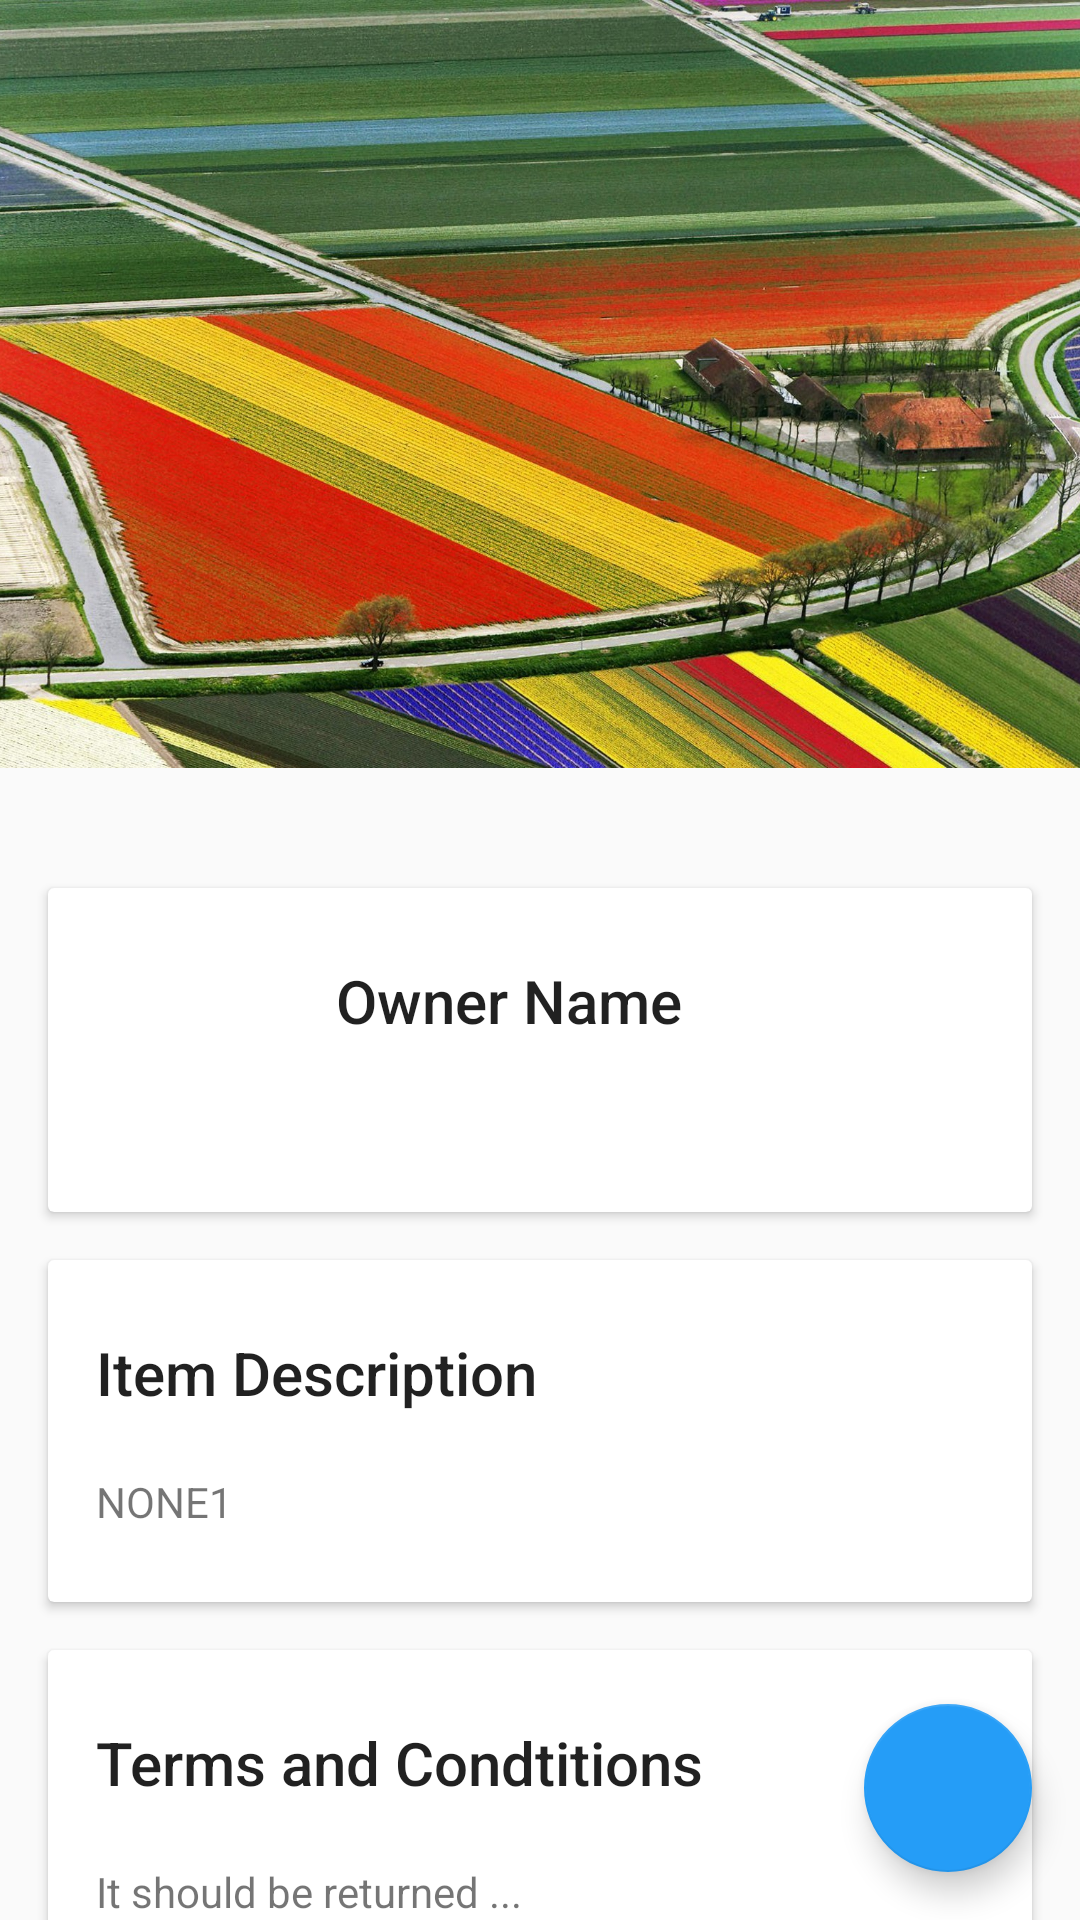

Reconstruct the res/layout file that produces this screen, plus the resources it refers to.
<!-- AndroidManifest.xml: application theme Theme.DesignDemo -->
<!-- res/layout/activity_detail_borrow.xml -->
<?xml version="1.0" encoding="utf-8"?>
<android.support.design.widget.CoordinatorLayout
    xmlns:android="http://schemas.android.com/apk/res/android"
    xmlns:app="http://schemas.android.com/apk/res-auto"
    android:id="@+id/detail_content"
    android:layout_width="match_parent"
    android:layout_height="match_parent"
    android:fitsSystemWindows="true">

    <android.support.design.widget.AppBarLayout
        android:id="@+id/appbar"
        android:layout_width="match_parent"
        android:layout_height="@dimen/detail_backdrop_height"
        android:theme="@style/ThemeOverlay.AppCompat.Dark.ActionBar"
        android:fitsSystemWindows="true">

        <android.support.design.widget.CollapsingToolbarLayout
            android:id="@+id/collapsing_toolbar"
            android:layout_width="match_parent"
            android:layout_height="match_parent"
            app:layout_scrollFlags="scroll|exitUntilCollapsed"
            android:fitsSystemWindows="true"
            app:contentScrim="?attr/colorPrimary"
            app:expandedTitleMarginStart="48dp"
            app:expandedTitleMarginEnd="64dp">

            <ImageView
                android:id="@+id/item_image"
                android:layout_width="match_parent"
                android:layout_height="match_parent"
                android:scaleType="centerCrop"
                android:src="@drawable/backdrop"
                android:fitsSystemWindows="true"
                app:layout_collapseMode="parallax" />

            <android.support.v7.widget.Toolbar
                android:id="@+id/toolbar_burrow"
                android:layout_width="match_parent"
                android:layout_height="?attr/actionBarSize"
                app:popupTheme="@style/ThemeOverlay.AppCompat.Light"
                app:layout_collapseMode="pin" />

        </android.support.design.widget.CollapsingToolbarLayout>

    </android.support.design.widget.AppBarLayout>

    <android.support.v4.widget.NestedScrollView
        xmlns:app="http://schemas.android.com/apk/res-auto"
        android:layout_width="match_parent"
        android:layout_height="match_parent"
        android:id="@+id/nested"
        app:layout_behavior="@string/appbar_scrolling_view_behavior">

        <LinearLayout
            android:layout_width="match_parent"
            android:layout_height="match_parent"
            android:orientation="vertical"
            android:id="@+id/viewA"
            android:paddingTop="24dp">

            <android.support.v7.widget.CardView
                android:layout_width="match_parent"
                android:layout_height="wrap_content"
                android:layout_margin="@dimen/card_margin">

                <LinearLayout
                    style="@style/Widget.CardContent"
                    android:layout_width="match_parent"
                    android:layout_height="wrap_content"
                    android:orientation="horizontal">

                    <ImageView
                        android:layout_width="60dp"
                        android:layout_height="60dp"
                        android:src="@mipmap/ic_launcher"
                        android:scaleType="fitXY"
                        />

                    <TextView
                        android:layout_width="wrap_content"
                        android:layout_height="wrap_content"
                        android:maxLines="1"
                        android:layout_marginLeft="20dp"
                        android:text="Owner Name"
                        android:id="@+id/ownerName"
                        android:textAppearance="@style/TextAppearance.AppCompat.Title" />

                </LinearLayout>

            </android.support.v7.widget.CardView>

            <android.support.v7.widget.CardView
                android:layout_width="match_parent"
                android:layout_height="wrap_content"
                android:layout_marginLeft="@dimen/card_margin"
                android:layout_marginRight="@dimen/card_margin">

                <LinearLayout
                    style="@style/Widget.CardContent"
                    android:layout_width="match_parent"
                    android:layout_height="wrap_content">

                    <TextView
                        android:layout_width="match_parent"
                        android:layout_height="wrap_content"
                        android:text="Item Description"
                        android:textAppearance="@style/TextAppearance.AppCompat.Title" />

                    <TextView
                        android:layout_width="match_parent"
                        android:layout_height="wrap_content"
                        android:layout_marginTop="20dp"
                        android:id="@+id/description"
                        android:text="NONE1" />

                </LinearLayout>

            </android.support.v7.widget.CardView>

            <android.support.v7.widget.CardView
                android:layout_width="match_parent"
                android:layout_height="wrap_content"
                android:layout_marginLeft="@dimen/card_margin"
                android:layout_marginRight="@dimen/card_margin"
                android:layout_marginTop="@dimen/card_margin">

                <LinearLayout
                    style="@style/Widget.CardContent"
                    android:layout_width="match_parent"
                    android:layout_height="wrap_content">

                    <TextView
                        android:layout_width="match_parent"
                        android:layout_height="wrap_content"
                        android:text="Terms and Condtitions"
                        android:textAppearance="@style/TextAppearance.AppCompat.Title" />

                    <TextView
                        android:layout_width="match_parent"
                        android:layout_height="wrap_content"
                        android:layout_marginTop="20dp"
                        android:id="@+id/terms"
                        android:text="It should be returned ..." />

                </LinearLayout>

            </android.support.v7.widget.CardView>

            <android.support.v7.widget.CardView
                android:layout_width="match_parent"
                android:layout_height="wrap_content"
                android:layout_marginLeft="@dimen/card_margin"
                android:layout_marginRight="@dimen/card_margin"
                android:layout_marginTop="@dimen/card_margin">

                <LinearLayout
                    style="@style/Widget.CardContent"
                    android:layout_width="match_parent"
                    android:layout_height="wrap_content">

                    <TextView
                        android:layout_width="match_parent"
                        android:layout_height="wrap_content"
                        android:text="Category"
                        android:textAppearance="@style/TextAppearance.AppCompat.Title" />

                    <TextView
                        android:layout_width="match_parent"
                        android:layout_height="wrap_content"
                        android:layout_marginTop="20dp"
                        android:id="@+id/category"
                        android:text="electronics" />

                </LinearLayout>

            </android.support.v7.widget.CardView>

        </LinearLayout>

    </android.support.v4.widget.NestedScrollView>

    <android.support.design.widget.FloatingActionButton
        android:id="@+id/chatFab"
        android:layout_width="wrap_content"
        android:layout_height="wrap_content"
        app:layout_anchor="@id/nested"
        app:layout_anchorGravity="right|end|bottom"
        android:layout_margin="16dp"
        android:src="@drawable/chaticon"
        android:tint="@android:color/white"
        app:backgroundTint="#259DF7"
        />


</android.support.design.widget.CoordinatorLayout>
<!-- resources referenced by this layout -->
<resources>
  <dimen name="card_margin">16dp</dimen>
  <dimen name="detail_backdrop_height">256dp</dimen>
  <!-- drawable backdrop: jpg bitmap (drawable-nodpi, 666787 bytes) -->
  <style name="Widget.CardContent" parent="android:Widget">
          <item name="android:paddingLeft">16dp</item>
          <item name="android:paddingRight">16dp</item>
          <item name="android:paddingTop">24dp</item>
          <item name="android:paddingBottom">24dp</item>
          <item name="android:orientation">vertical</item>
      </style>
  <style name="Theme.DesignDemo" parent="Base.Theme.DesignDemo">
      </style>
  <style name="Base.Theme.DesignDemo" parent="Theme.AppCompat.Light.NoActionBar">
          <item name="colorPrimary">#673AB7</item>
          <item name="colorPrimaryDark">#512DA8</item>
          <item name="colorAccent">#FF4081</item>
      </style>
</resources>
